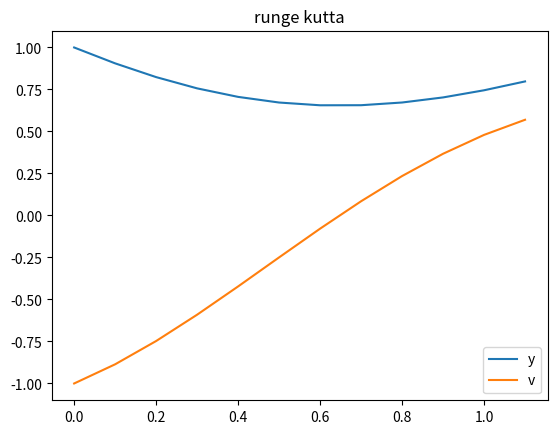

Source code (Python):
# 用龙格库塔法求初值问题
# y'‘+2*t*y'+t^2*y=e^t (0<=t<=1)
# y(0)=1, y'(0)=-1
# 步长h=0.1

import numpy as np
from matplotlib import pyplot as plt


def f(_t, _y, _v):
    return _v


def g(_t, _y, _v):
    return np.exp(_t) - 2 * _t * _v - _t ** 2 * _y


def runge_kutta(_t, _y, _v, _h):
    k1 = f(_t, _y, _v)
    l1 = g(_t, _y, _v)
    k2 = f(_t + _h / 2, _y + _h / 2 * k1, _v + _h / 2 * l1)
    l2 = g(_t + _h / 2, _y + _h / 2 * k1, _v + _h / 2 * l1)
    k3 = f(_t + _h / 2, _y + _h / 2 * k2, _v + _h / 2 * l2)
    l3 = g(_t + _h / 2, _y + _h / 2 * k2, _v + _h / 2 * l2)
    k4 = f(_t + _h, _y + _h * k3, _v + _h * l3)
    l4 = g(_t + _h, _y + _h * k3, _v + _h * l3)
    _y += _h / 6 * (k1 + 2 * k2 + 2 * k3 + k4)
    _v += _h / 6 * (l1 + 2 * l2 + 2 * l3 + l4)
    return _y, _v


t = 0
y = 1
v = -1 # y'
h = 0.1
t_list = []
y_list = []
v_list = []
t_list.append(t)
y_list.append(y)
v_list.append(v)
while t <= 1:
    y, v = runge_kutta(t, y, v, h)
    t += h
    t_list.append(t)
    y_list.append(y)
    v_list.append(v)
file = open('runge_kutta.txt', 'w')
for i in range(len(t_list)):
    file.write(str(t_list[i]) + ' ' + str(y_list[i]) + ' ' + str(v_list[i]) + '\n')
file.close()

# 画图
file = open('runge_kutta.txt', 'r')
x, y, v = [], [], []
for line in file:
    x.append(float(line.split()[0]))
    y.append(float(line.split()[1]))
    v.append(float(line.split()[2]))
file.close()
plt.title('runge kutta')
plt.plot(x, y, label='y')
plt.plot(x, v, label='v')
plt.legend()
plt.savefig('runge_kutta.png')
